Run: headless pygame with SDL's dummy video driver; simulated clock (each Clock.tick advances the game by its frame time, no real sleeping); random seed 0; keys injected as events and as key.get_pressed() state; no mouse input.
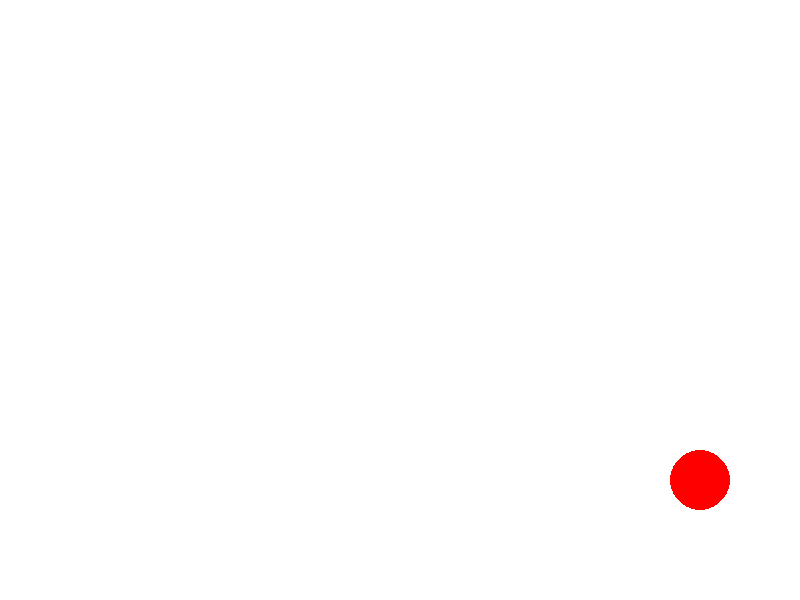
Frame 1 of 4 · flips 1–60 · no input
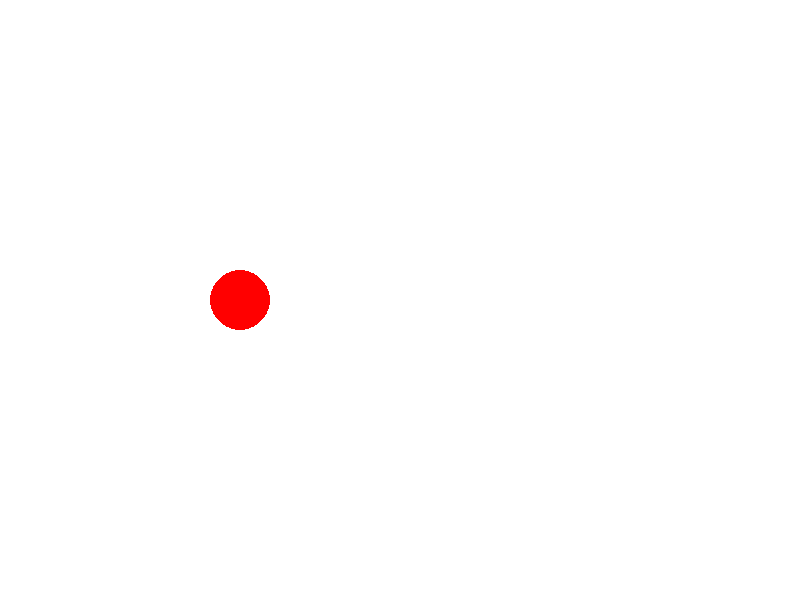
Frame 2 of 4 · flips 61–180 · tapped SPACE, RETURN · held RIGHT (→), D
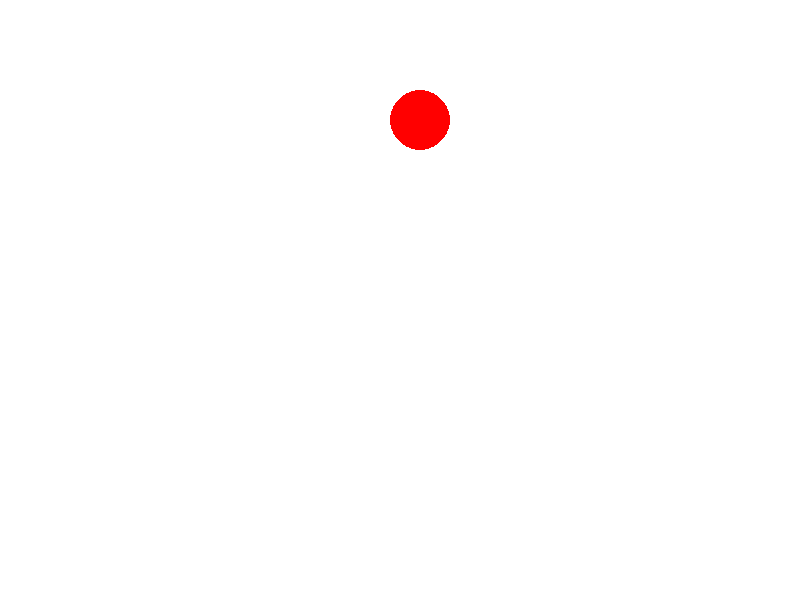
Frame 3 of 4 · flips 181–300 · held DOWN (↓), S
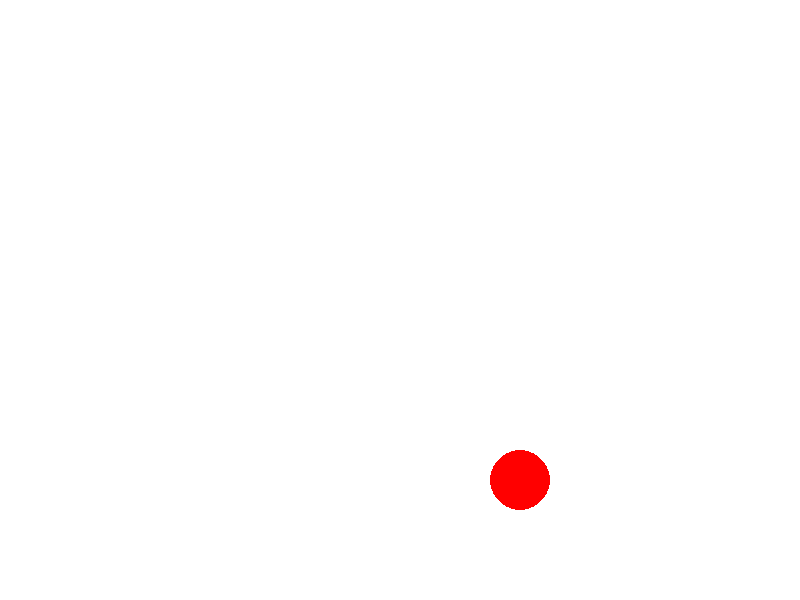
Frame 4 of 4 · flips 301–420 · held LEFT (←), A, UP (↑), W

The pygame program that drew these frames:

import pygame
import sys

pygame.init()

WIDTH, HEIGHT = 800, 600
screen = pygame.display.set_mode((WIDTH, HEIGHT))
pygame.display.set_caption("Bouncing Circle")

WHITE = (255, 255, 255)
RED = (255, 0, 0)


x, y = WIDTH // 2, HEIGHT // 2  
radius = 30                     
velocity_x, velocity_y = 5, 3   

clock = pygame.time.Clock()

while True:
    for event in pygame.event.get():
        if event.type == pygame.QUIT:
            pygame.quit()
            sys.exit()

    x += velocity_x
    y += velocity_y

    if x - radius <= 0 or x + radius >= WIDTH: 
        velocity_x = -velocity_x
    if y - radius <= 0 or y + radius >= HEIGHT: 
        velocity_y = -velocity_y

    screen.fill(WHITE)  
    pygame.draw.circle(screen, RED, (x, y), radius) 
    pygame.display.flip()  

    clock.tick(60)
